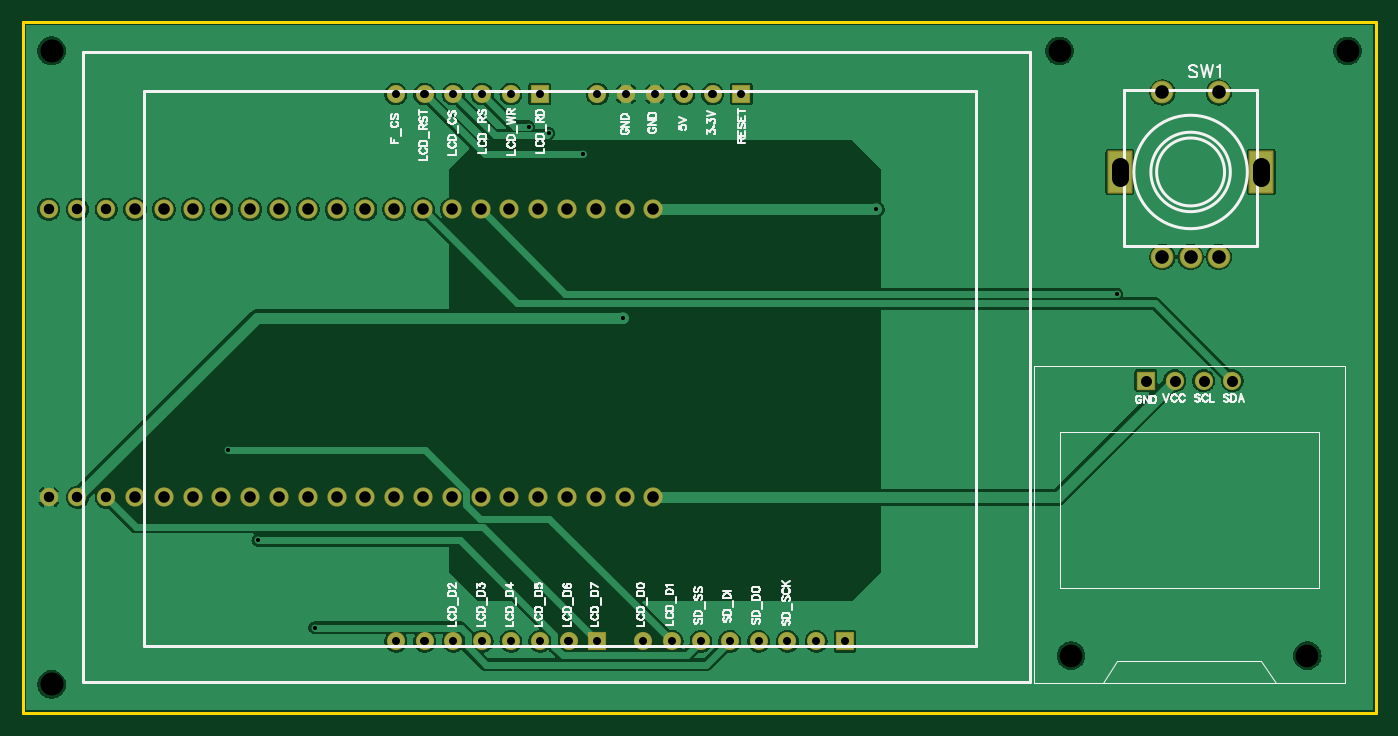
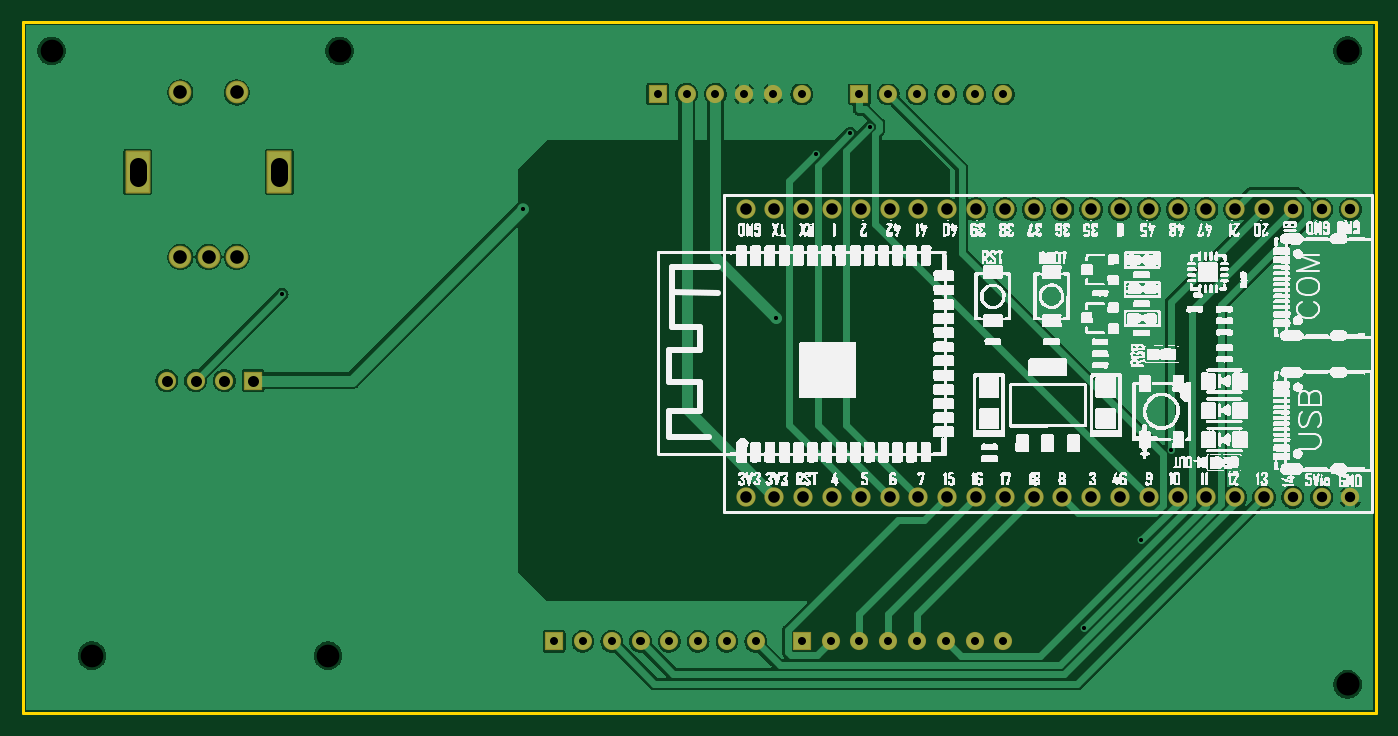
Circuit board: 10 layer files. Board 119.4 x 61.0 mm.
- drill: Drill_NPTH_Through.DRL (393 bytes)
- drill: Drill_PTH_Through.DRL (2441 bytes)
- drill: Drill_PTH_Through_Via.DRL (400 bytes)
- outline: Gerber_BoardOutlineLayer.GKO (509 bytes)
- bottom_copper: Gerber_BottomLayer.GBL (66305 bytes)
- bottom_silk: Gerber_BottomSilkscreenLayer.GBO (121175 bytes)
- bottom_mask: Gerber_BottomSolderMaskLayer.GBS (3411 bytes)
- top_copper: Gerber_TopLayer.GTL (69895 bytes)
- top_silk: Gerber_TopSilkscreenLayer.GTO (36533 bytes)
- top_mask: Gerber_TopSolderMaskLayer.GTS (3408 bytes)

=== drill: Drill_NPTH_Through.DRL ===
M48
METRIC,LZ,000.000
;FILE_FORMAT=3:3
;TYPE=NON_PLATED
;Layer: NPTH_Through
;EasyEDA v6.5.44, 2024-08-15 20:33:31
;766ad0b31a144a319dc85637c029b1d6,080bb0d1436b4706b040d70de8f1a738,10
;Gerber Generator version 0.2
;Holesize 1 = 2.000 mm
T01C2.000
;Holesize 2 = 2.032 mm
T02C2.032
%
G05
G90
T01
X120904Y076200
X100076Y076200
X124460Y129540
X099060Y129540
T02
X010160Y129540
X010160Y073660
M30

=== drill: Drill_PTH_Through.DRL (2441 bytes, source withheld) ===
=== drill: Drill_PTH_Through_Via.DRL ===
M48
METRIC,LZ,000.000
;FILE_FORMAT=3:3
;TYPE=PLATED
;Layer: PTH_Through_Via
;EasyEDA v6.5.44, 2024-08-15 20:33:31
;766ad0b31a144a319dc85637c029b1d6,080bb0d1436b4706b040d70de8f1a738,10
;Gerber Generator version 0.2
;Holesize 1 = 0.341 mm
T01C0.341
%
G05
G90
T01
X057066Y120435
X054008Y122280
X052246Y122848
X028350Y086371
X033367Y078674
X082875Y115570
X104123Y108094
X025732Y094359
X060526Y105990
M30

=== outline: Gerber_BoardOutlineLayer.GKO ===
G04 Layer: BoardOutlineLayer*
G04 EasyEDA v6.5.44, 2024-08-15 20:33:31*
G04 766ad0b31a144a319dc85637c029b1d6,080bb0d1436b4706b040d70de8f1a738,10*
G04 Gerber Generator version 0.2*
G04 Scale: 100 percent, Rotated: No, Reflected: No *
G04 Dimensions in millimeters *
G04 leading zeros omitted , absolute positions ,4 integer and 5 decimal *
%FSLAX45Y45*%
%MOMM*%

%ADD10C,0.2540*%
D10*
X762000Y13208000D02*
G01*
X12700000Y13208000D01*
X12700000Y7112000D01*
X762000Y7112000D01*
X762000Y13208000D01*

%LPD*%
M02*

=== bottom_copper: Gerber_BottomLayer.GBL (66305 bytes, source omitted) ===
=== bottom_silk: Gerber_BottomSilkscreenLayer.GBO (121175 bytes, source omitted) ===
=== bottom_mask: Gerber_BottomSolderMaskLayer.GBS ===
G04 Layer: BottomSolderMaskLayer*
G04 EasyEDA v6.5.44, 2024-08-15 20:33:31*
G04 766ad0b31a144a319dc85637c029b1d6,080bb0d1436b4706b040d70de8f1a738,10*
G04 Gerber Generator version 0.2*
G04 Scale: 100 percent, Rotated: No, Reflected: No *
G04 Dimensions in millimeters *
G04 leading zeros omitted , absolute positions ,4 integer and 5 decimal *
%FSLAX45Y45*%
%MOMM*%

%AMMACRO1*4,1,8,-1.0416,-1.9012,-1.1011,-1.8417,-1.1011,1.8417,-1.0416,1.9012,1.0416,1.9012,1.1011,1.8417,1.1011,-1.8417,1.0416,-1.9012,-1.0416,-1.9012,0*%
%AMMACRO2*4,1,8,-0.7751,-0.8048,-0.8048,-0.775,-0.8048,0.7751,-0.7751,0.8048,0.775,0.8048,0.8048,0.7751,0.8048,-0.775,0.775,-0.8048,-0.7751,-0.8048,0*%
%AMMACRO3*4,1,8,-0.7711,-0.8008,-0.8008,-0.771,-0.8008,0.771,-0.7711,0.8008,0.771,0.8008,0.8008,0.771,0.8008,-0.771,0.771,-0.8008,-0.7711,-0.8008,0*%
%AMMACRO4*4,1,8,-0.7711,-0.8008,-0.8008,-0.771,-0.8008,0.7711,-0.7711,0.8008,0.771,0.8008,0.8008,0.7711,0.8008,-0.771,0.771,-0.8008,-0.7711,-0.8008,0*%
%ADD10C,2.0041*%
%ADD11MACRO1*%
%ADD12C,1.7016*%
%ADD13C,1.6256*%
%ADD14MACRO2*%
%ADD15C,1.6096*%
%ADD16MACRO3*%
%ADD17C,1.6016*%
%ADD18MACRO4*%

%LPD*%
D10*
G01*
X10812779Y11136629D03*
G01*
X11061700Y11136629D03*
G01*
X11310620Y11136629D03*
G01*
X11310620Y12586970D03*
G01*
X10812779Y12586970D03*
D11*
G01*
X10436699Y11885930D03*
G01*
X11686700Y11885930D03*
D12*
G01*
X6324574Y9017000D03*
G01*
X6070574Y9017000D03*
G01*
X5816574Y9017000D03*
G01*
X5562574Y9017000D03*
G01*
X5308574Y9017000D03*
G01*
X5054574Y9017000D03*
G01*
X4800574Y9017000D03*
G01*
X4546574Y9017000D03*
G01*
X4292574Y9017000D03*
G01*
X4038574Y9017000D03*
G01*
X3784574Y9017000D03*
G01*
X3530574Y9017000D03*
G01*
X3276574Y9017000D03*
G01*
X3022574Y9017000D03*
G01*
X2768574Y9017000D03*
G01*
X2514574Y9017000D03*
G01*
X2260574Y9017000D03*
G01*
X2006574Y9017000D03*
G01*
X1752600Y9017000D03*
G01*
X6324345Y11557000D03*
G01*
X6070574Y11557000D03*
G01*
X5816574Y11557000D03*
G01*
X5562574Y11557000D03*
G01*
X5308574Y11557000D03*
G01*
X5054574Y11557000D03*
G01*
X4800574Y11557000D03*
G01*
X4546574Y11557000D03*
G01*
X4292574Y11557000D03*
G01*
X4038574Y11557000D03*
G01*
X3784574Y11557000D03*
G01*
X3530574Y11557000D03*
G01*
X3276574Y11557000D03*
G01*
X3022574Y11557000D03*
G01*
X2768574Y11557000D03*
G01*
X2514574Y11557000D03*
G01*
X2260574Y11557000D03*
G01*
X2006574Y11557000D03*
G01*
X1752600Y11557000D03*
D13*
G01*
X1498600Y11557000D03*
G01*
X1244600Y11557000D03*
G01*
X990600Y11557000D03*
G01*
X1498600Y9017000D03*
G01*
X1244600Y9017000D03*
G01*
X990600Y9017000D03*
D14*
G01*
X10668000Y10045700D03*
D15*
G01*
X10922000Y10045700D03*
G01*
X11176000Y10045700D03*
G01*
X11430000Y10045700D03*
D16*
G01*
X8013698Y7747000D03*
D17*
G01*
X7759700Y7747000D03*
G01*
X7505700Y7747000D03*
G01*
X7251700Y7747000D03*
G01*
X6997700Y7747000D03*
G01*
X6743700Y7747000D03*
G01*
X6489700Y7747000D03*
G01*
X6235700Y7747000D03*
D16*
G01*
X5829298Y7747000D03*
D17*
G01*
X5575300Y7747000D03*
G01*
X5321300Y7747000D03*
G01*
X5067300Y7747000D03*
G01*
X4813300Y7747000D03*
G01*
X4559300Y7747000D03*
G01*
X4305300Y7747000D03*
G01*
X4051300Y7747000D03*
G01*
X4051300Y12573000D03*
G01*
X4305300Y12573000D03*
G01*
X4559300Y12573000D03*
G01*
X4813300Y12573000D03*
G01*
X5067300Y12573000D03*
D18*
G01*
X5321298Y12573001D03*
D17*
G01*
X5829300Y12573000D03*
G01*
X6083300Y12573000D03*
G01*
X6337300Y12573000D03*
G01*
X6591300Y12573000D03*
G01*
X6845300Y12573000D03*
D18*
G01*
X7099298Y12573001D03*
M02*

=== top_copper: Gerber_TopLayer.GTL (69895 bytes, source omitted) ===
=== top_silk: Gerber_TopSilkscreenLayer.GTO (36533 bytes, source omitted) ===
=== top_mask: Gerber_TopSolderMaskLayer.GTS ===
G04 Layer: TopSolderMaskLayer*
G04 EasyEDA v6.5.44, 2024-08-15 20:33:31*
G04 766ad0b31a144a319dc85637c029b1d6,080bb0d1436b4706b040d70de8f1a738,10*
G04 Gerber Generator version 0.2*
G04 Scale: 100 percent, Rotated: No, Reflected: No *
G04 Dimensions in millimeters *
G04 leading zeros omitted , absolute positions ,4 integer and 5 decimal *
%FSLAX45Y45*%
%MOMM*%

%AMMACRO1*4,1,8,-1.0416,-1.9012,-1.1011,-1.8417,-1.1011,1.8417,-1.0416,1.9012,1.0416,1.9012,1.1011,1.8417,1.1011,-1.8417,1.0416,-1.9012,-1.0416,-1.9012,0*%
%AMMACRO2*4,1,8,-0.7751,-0.8048,-0.8048,-0.775,-0.8048,0.7751,-0.7751,0.8048,0.775,0.8048,0.8048,0.7751,0.8048,-0.775,0.775,-0.8048,-0.7751,-0.8048,0*%
%AMMACRO3*4,1,8,-0.7711,-0.8008,-0.8008,-0.771,-0.8008,0.771,-0.7711,0.8008,0.771,0.8008,0.8008,0.771,0.8008,-0.771,0.771,-0.8008,-0.7711,-0.8008,0*%
%AMMACRO4*4,1,8,-0.7711,-0.8008,-0.8008,-0.771,-0.8008,0.7711,-0.7711,0.8008,0.771,0.8008,0.8008,0.7711,0.8008,-0.771,0.771,-0.8008,-0.7711,-0.8008,0*%
%ADD10C,2.0041*%
%ADD11MACRO1*%
%ADD12C,1.7016*%
%ADD13C,1.6256*%
%ADD14MACRO2*%
%ADD15C,1.6096*%
%ADD16MACRO3*%
%ADD17C,1.6016*%
%ADD18MACRO4*%

%LPD*%
D10*
G01*
X10812779Y11136629D03*
G01*
X11061700Y11136629D03*
G01*
X11310620Y11136629D03*
G01*
X11310620Y12586970D03*
G01*
X10812779Y12586970D03*
D11*
G01*
X10436699Y11885930D03*
G01*
X11686700Y11885930D03*
D12*
G01*
X6324574Y9017000D03*
G01*
X6070574Y9017000D03*
G01*
X5816574Y9017000D03*
G01*
X5562574Y9017000D03*
G01*
X5308574Y9017000D03*
G01*
X5054574Y9017000D03*
G01*
X4800574Y9017000D03*
G01*
X4546574Y9017000D03*
G01*
X4292574Y9017000D03*
G01*
X4038574Y9017000D03*
G01*
X3784574Y9017000D03*
G01*
X3530574Y9017000D03*
G01*
X3276574Y9017000D03*
G01*
X3022574Y9017000D03*
G01*
X2768574Y9017000D03*
G01*
X2514574Y9017000D03*
G01*
X2260574Y9017000D03*
G01*
X2006574Y9017000D03*
G01*
X1752600Y9017000D03*
G01*
X6324345Y11557000D03*
G01*
X6070574Y11557000D03*
G01*
X5816574Y11557000D03*
G01*
X5562574Y11557000D03*
G01*
X5308574Y11557000D03*
G01*
X5054574Y11557000D03*
G01*
X4800574Y11557000D03*
G01*
X4546574Y11557000D03*
G01*
X4292574Y11557000D03*
G01*
X4038574Y11557000D03*
G01*
X3784574Y11557000D03*
G01*
X3530574Y11557000D03*
G01*
X3276574Y11557000D03*
G01*
X3022574Y11557000D03*
G01*
X2768574Y11557000D03*
G01*
X2514574Y11557000D03*
G01*
X2260574Y11557000D03*
G01*
X2006574Y11557000D03*
G01*
X1752600Y11557000D03*
D13*
G01*
X1498600Y11557000D03*
G01*
X1244600Y11557000D03*
G01*
X990600Y11557000D03*
G01*
X1498600Y9017000D03*
G01*
X1244600Y9017000D03*
G01*
X990600Y9017000D03*
D14*
G01*
X10668000Y10045700D03*
D15*
G01*
X10922000Y10045700D03*
G01*
X11176000Y10045700D03*
G01*
X11430000Y10045700D03*
D16*
G01*
X8013698Y7747000D03*
D17*
G01*
X7759700Y7747000D03*
G01*
X7505700Y7747000D03*
G01*
X7251700Y7747000D03*
G01*
X6997700Y7747000D03*
G01*
X6743700Y7747000D03*
G01*
X6489700Y7747000D03*
G01*
X6235700Y7747000D03*
D16*
G01*
X5829298Y7747000D03*
D17*
G01*
X5575300Y7747000D03*
G01*
X5321300Y7747000D03*
G01*
X5067300Y7747000D03*
G01*
X4813300Y7747000D03*
G01*
X4559300Y7747000D03*
G01*
X4305300Y7747000D03*
G01*
X4051300Y7747000D03*
G01*
X4051300Y12573000D03*
G01*
X4305300Y12573000D03*
G01*
X4559300Y12573000D03*
G01*
X4813300Y12573000D03*
G01*
X5067300Y12573000D03*
D18*
G01*
X5321298Y12573001D03*
D17*
G01*
X5829300Y12573000D03*
G01*
X6083300Y12573000D03*
G01*
X6337300Y12573000D03*
G01*
X6591300Y12573000D03*
G01*
X6845300Y12573000D03*
D18*
G01*
X7099298Y12573001D03*
M02*

